Run: headless pygame with SDL's dummy video driver; simulated clock (each Clock.tick advances the game by its frame time, no real sleeping); random seed 0; keys injected as events and as key.get_pressed() state; no mouse input.
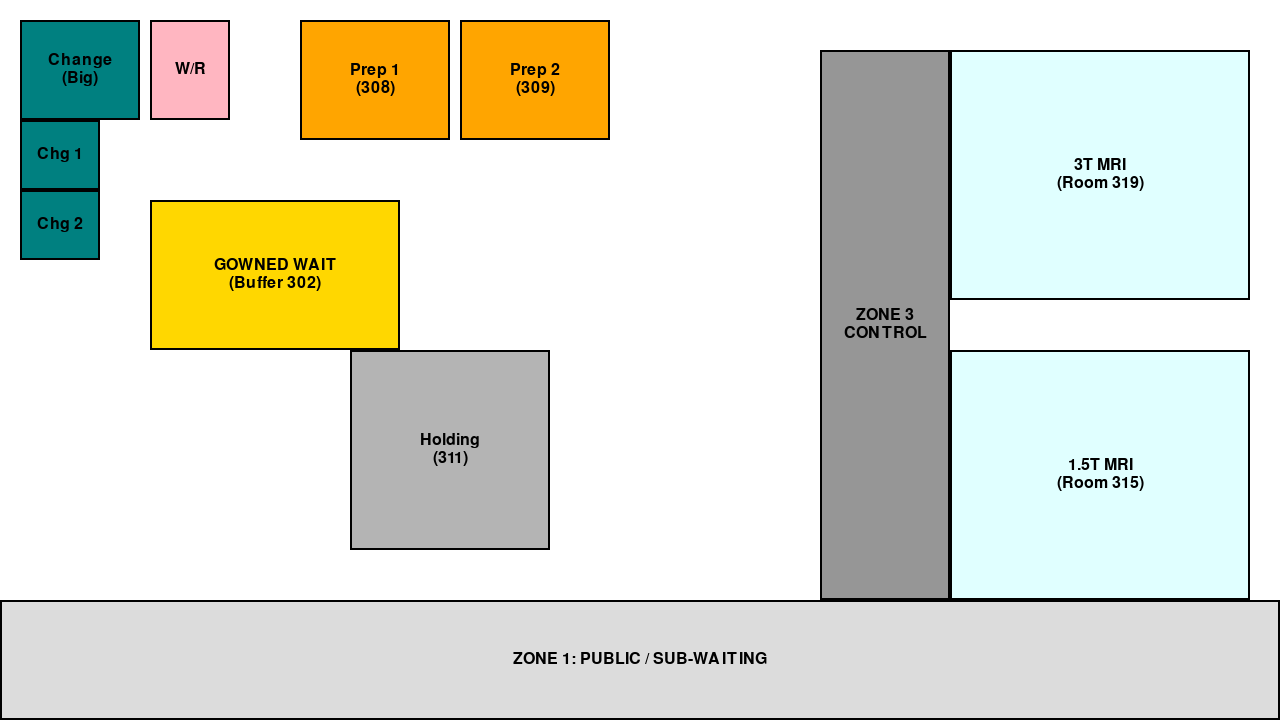
Frame 1 of 4 · flips 1–60 · no input
Frame 2 of 4 · flips 61–180 · tapped SPACE, RETURN · held RIGHT (→), D · screen unchanged from frame 1, image omitted
Frame 3 of 4 · flips 181–300 · held DOWN (↓), S · screen unchanged from frame 2, image omitted
Frame 4 of 4 · flips 301–420 · held LEFT (←), A, UP (↑), W · screen unchanged from frame 3, image omitted

The pygame program that drew these frames:


import pygame
import sys

# Constants
SCREEN_WIDTH = 1280
SCREEN_HEIGHT = 720
FPS = 60


# Colors
WHITE = (255, 255, 255)
GREY_LIGHT = (220, 220, 220)
GREY_DARK = (150, 150, 150)
GREY_HOLDING = (180, 180, 180)
BLUE_TEAL = (0, 128, 128)      # Teal
PINK_WR = (255, 182, 193)      # Pink
ORANGE_PREP = (255, 165, 0)    # Light Orange (using Orange)
CYAN_MAG = (224, 255, 255)     # Light Cyan
YELLOW_ROOM = (255, 215, 0)    # Gold
TEXT_COLOR = (0, 0, 0)

def draw_room(surface, rect, color, label_text, font):
    """
    Helper to draw a room with a border and centered text.
    Handles newline characters in label_text.
    """
    pygame.draw.rect(surface, color, rect)
    pygame.draw.rect(surface, (0, 0, 0), rect, 2) # Black border width 2
    
    if font:
        lines = label_text.split('\n')
        # Calculate total height for vertical centering
        line_height = font.get_linesize()
        total_height = len(lines) * line_height
        start_y = rect.centery - (total_height / 2)
        
        for i, line in enumerate(lines):
            text_surf = font.render(line, True, TEXT_COLOR)
            text_rect = text_surf.get_rect(centerx=rect.centerx, top=start_y + (i * line_height))
            surface.blit(text_surf, text_rect)

def draw_floor_plan(screen, font):
    """
    Renders the MRI Department floor plan based on the precise coordinate map.
    """
    screen.fill(WHITE)
    
    # --- Zone 1 (Public Corridor) ---
    # Rect: (0, 600, 1280, 120) [Bottom Strip]. Color: Light Grey.
    draw_room(screen, pygame.Rect(0, 600, 1280, 120), GREY_LIGHT, "ZONE 1: PUBLIC / SUB-WAITING", font)

    # --- Zone 4 (The Magnets - Right Side) ---
    # 3T Magnet (Room 319): (950, 50, 300, 250) [Top Right]
    draw_room(screen, pygame.Rect(950, 50, 300, 250), CYAN_MAG, "3T MRI\n(Room 319)", font)
    
    # 1.5T Magnet (Room 315): (950, 350, 300, 250) [Bottom Right]
    draw_room(screen, pygame.Rect(950, 350, 300, 250), CYAN_MAG, "1.5T MRI\n(Room 315)", font)

    # --- Zone 3 (Control Room - Strip) ---
    # Rect: (820, 50, 130, 550) [Vertical Strip]. Color: Dark Grey.
    # Note: Text centering might look odd on narrow vertical strip if text is wide, 
    # but specific requirement was label "ZONE 3\nCONTROL".
    draw_room(screen, pygame.Rect(820, 50, 130, 550), GREY_DARK, "ZONE 3\nCONTROL", font)

    # --- Zone 2 (The Hub - Left/Center) ---
    
    # Left Wall (Change Rooms)
    # Change 305 (Big): (20, 20, 120, 100)
    draw_room(screen, pygame.Rect(20, 20, 120, 100), BLUE_TEAL, "Change\n(Big)", font)
    
    # Change 304 (Standard): (20, 120, 80, 70)
    draw_room(screen, pygame.Rect(20, 120, 80, 70), BLUE_TEAL, "Chg 1", font)
    
    # Change 303 (Standard): (20, 190, 80, 70)
    draw_room(screen, pygame.Rect(20, 190, 80, 70), BLUE_TEAL, "Chg 2", font)

    # Top Wall (Sanitation & Prep)
    # Washrooms (306/307): (150, 20, 80, 100)
    draw_room(screen, pygame.Rect(150, 20, 80, 100), PINK_WR, "W/R", font)
    
    # IV Prep 308: (300, 20, 150, 120)
    draw_room(screen, pygame.Rect(300, 20, 150, 120), ORANGE_PREP, "Prep 1\n(308)", font)
    
    # IV Prep 309: (460, 20, 150, 120)
    draw_room(screen, pygame.Rect(460, 20, 150, 120), ORANGE_PREP, "Prep 2\n(309)", font)

    # Center Buffer (The Critical Resource)
    # Gowned Waiting (302): (150, 200, 250, 150)
    draw_room(screen, pygame.Rect(150, 200, 250, 150), YELLOW_ROOM, "GOWNED WAIT\n(Buffer 302)", font)

    # Center Obstacle
    # Holding Transfer (311): (350, 350, 200, 200)
    draw_room(screen, pygame.Rect(350, 350, 200, 200), GREY_HOLDING, "Holding\n(311)", font)

def main():
    pygame.init()
    
    # Attempt to initialize fonts, proceed without them if it fails
    font = None
    try:
        if pygame.font:
            pygame.font.init()
            font = pygame.font.SysFont(None, 24)
    except (ImportError, TypeError, AttributeError, NotImplementedError) as e:
        print(f"Warning: Font initialization failed ({e}). Running without text labels.")

    screen = pygame.display.set_mode((SCREEN_WIDTH, SCREEN_HEIGHT))
    pygame.display.set_caption("MRI Digital Twin - Zone 1-4 Layout")
    clock = pygame.time.Clock()

    running = True
    while running:
        for event in pygame.event.get():
            if event.type == pygame.QUIT:
                running = False

        draw_floor_plan(screen, font)
        
        pygame.display.flip()
        clock.tick(FPS)

    pygame.quit()
    sys.exit()

if __name__ == "__main__":
    main()
